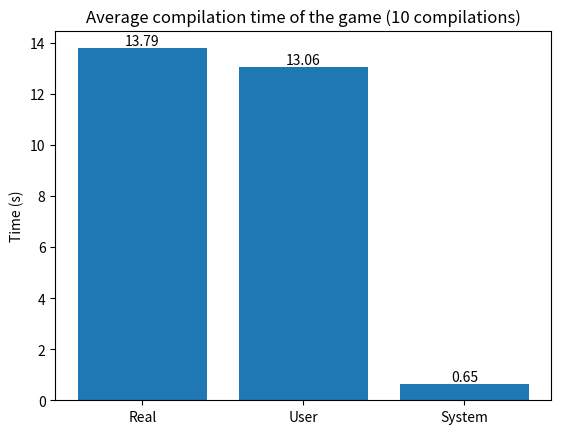
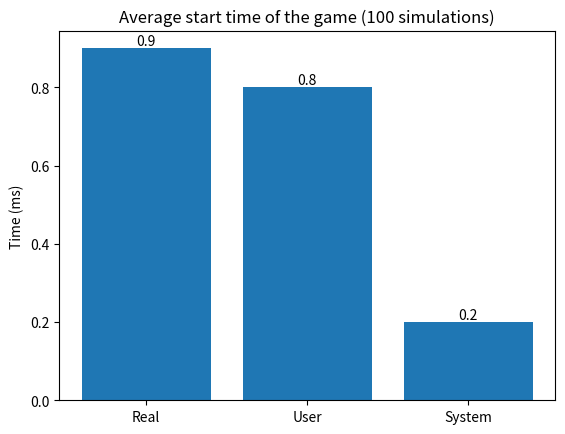
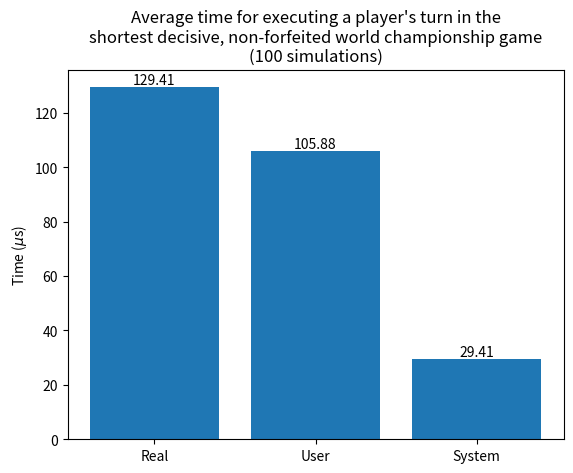
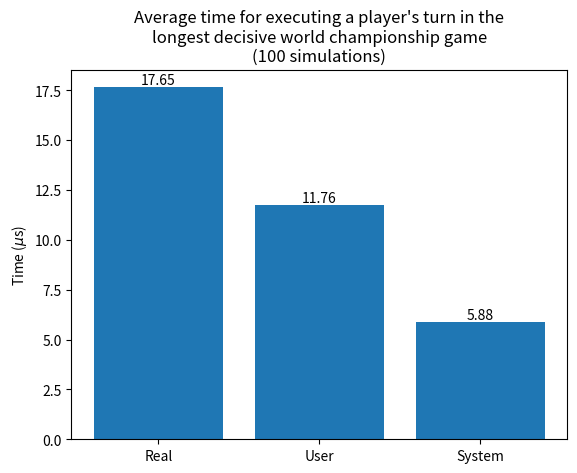
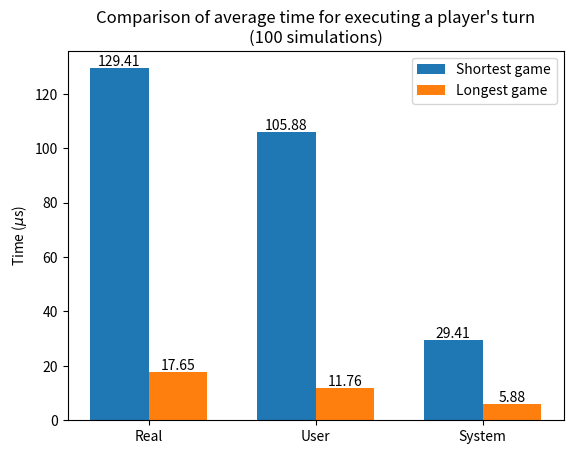
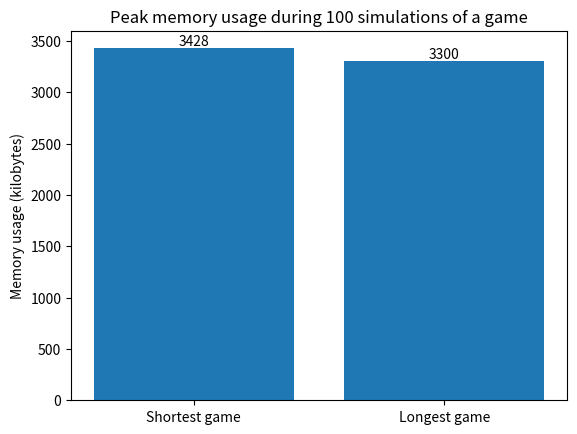

Write Python code to recreate these figures, in order.
#!/usr/bin/python3.8

import numpy as np
import matplotlib.pyplot as plt

## Compilation time

x_axis = ["Real", "User", "System"]
y_all_compilation = np.array([[137.91, 130.60, 6.47]])

repetitions = 10

for y_temp in y_all_compilation:
    y_axis = np.around(y_temp / repetitions, 2)

    fig, ax = plt.subplots()
    bars = ax.bar(x_axis, y_axis)
    ax.bar_label(bars)
    plt.title("Average compilation time of the game (10 compilations)")
    plt.ylabel("Time (s)")
    plt.show()

## Start time

x_axis = ["Real", "User", "System"]
y_all_start = np.array([[0.09, 0.08, 0.02]])

repetitions = 100

for y_temp in y_all_start:
    y_axis = np.around(y_temp / repetitions * 1_000, 2)

    fig, ax = plt.subplots()
    bars = ax.bar(x_axis, y_axis)
    ax.bar_label(bars)
    plt.title("Average start time of the game (100 simulations)")
    plt.ylabel("Time (ms)")

## One player's turn (shortest game)

x_axis = ["Real", "User", "System"]
y_all_short = np.array([[0.22, 0.18, 0.05]])

repetitions = 100

for y_temp in y_all_short:
    y_axis = np.around(y_temp / repetitions / 17 * 1_000_000, 2)

    fig, ax = plt.subplots()
    bars = ax.bar(x_axis, y_axis)
    ax.bar_label(bars)
    plt.title("Average time for executing a player's turn in the\nshortest decisive, non-forfeited world championship game\n(100 simulations)")
    plt.ylabel(r"Time ($\mu$s)")

## One player's turn (longest game)

x_axis = ["Real", "User", "System"]
y_all_long = np.array([[0.24, 0.16, 0.08]])

repetitions = 100

for y_temp in y_all_long:
    y_axis = np.around(y_temp / repetitions / 136 * 1_000_000, 2)

    fig, ax = plt.subplots()
    bars = ax.bar(x_axis, y_axis)
    ax.bar_label(bars)
    plt.title("Average time for executing a player's turn in the\nlongest decisive world championship game\n(100 simulations)")
    plt.ylabel(r"Time ($\mu$s)")

## One player's turn comparison

x_labels = ["Real", "User", "System"]
x_axis = np.arange(len(x_labels))

repetitions = 100
bar_width = 0.35

for y_temp_short, y_temp_long in zip(y_all_short, y_all_long):
    y_short = np.around(y_temp_short / repetitions / 17 * 1_000_000, 2)
    y_long = np.around(y_temp_long / repetitions / 136 * 1_000_000, 2)
    
    fig, ax = plt.subplots()
    bars_short = ax.bar(x_axis - bar_width / 2, y_short, bar_width, label="Shortest game")
    bars_long = ax.bar(x_axis + bar_width / 2, y_long, bar_width, label="Longest game")
    ax.bar_label(bars_short)
    ax.bar_label(bars_long)
    plt.title("Comparison of average time for executing a player's turn\n(100 simulations)")
    ax.set_xticks(x_axis)
    ax.set_xticklabels(x_labels)
    plt.ylabel(r"Time ($\mu$s)")
    ax.legend()
    plt.show()

## Peak memory usage

x_axis = ["Shortest game", "Longest game"]
y_all_memory = np.array([[3428, 3300]])

repetitions = 100

for y_axis in y_all_memory:
    fig, ax = plt.subplots()
    bars = ax.bar(x_axis, y_axis)
    ax.bar_label(bars)
    plt.title("Peak memory usage during 100 simulations of a game")
    plt.ylabel("Memory usage (kilobytes)")
